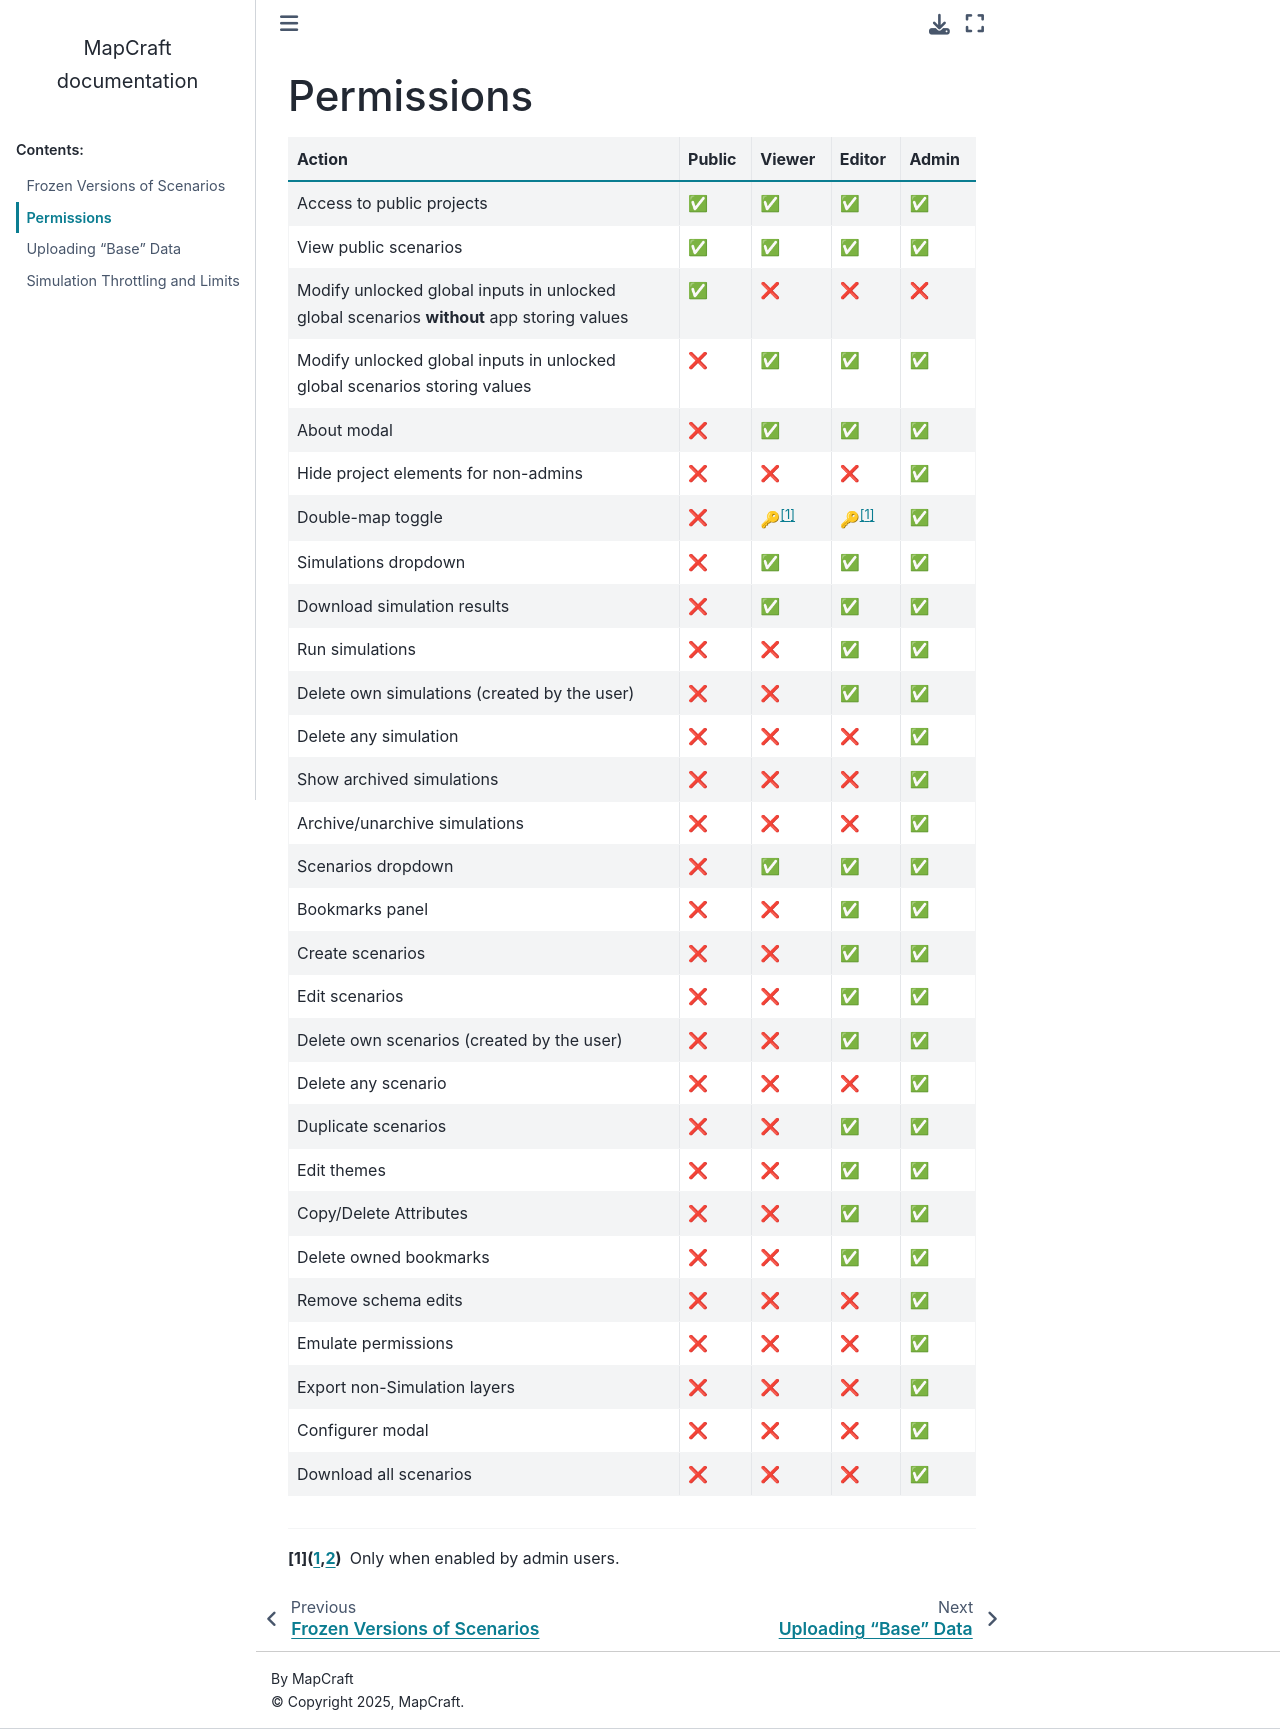

repository: mapcraftlabs/mapcraft_docs · page: user_documentation/permissions.html · generator: sphinx

### Permissions

| Action                                                                                         | Public | Viewer | Editor | Admin |
|------------------------------------------------------------------------------------------------|--------|--------|--------|-------|
| Access to public projects                                                                      |   ✅   |   ✅   |   ✅   |   ✅   |
| View public scenarios                                                                          |   ✅   |   ✅   |   ✅   |   ✅   |
| Modify unlocked global inputs in unlocked <br> global scenarios **without** app storing values |   ✅   |   ❌   |   ❌   |   ❌   |
| Modify unlocked global inputs in unlocked <br> global scenarios storing values                 |   ❌   |   ✅   |   ✅   |   ✅   |
| About modal                                                                                    |   ❌   |   ✅   |   ✅   |   ✅   |
| Hide project elements for non-admins                                                           |   ❌   |   ❌   |   ❌   |   ✅   |
| Double-map toggle                                                                              |   ❌   |  🔑[^1]| 🔑[^1] |   ✅   |
| Simulations dropdown                                                                           |   ❌   |   ✅   |   ✅   |   ✅   |
| Download simulation results                                                                    |   ❌   |   ✅   |   ✅   |   ✅   |
| Run simulations                                                                                |   ❌   |   ❌   |   ✅   |   ✅   |
| Delete own simulations (created by the user)                                                   |   ❌   |   ❌   |   ✅   |   ✅   |
| Delete any simulation                                                                          |   ❌   |   ❌   |   ❌   |   ✅   |
| Show archived simulations                                                                      |   ❌   |   ❌   |   ❌   |   ✅   |
| Archive/unarchive simulations                                                                  |   ❌   |   ❌   |   ❌   |   ✅   |
| Scenarios dropdown                                                                             |   ❌   |   ✅   |   ✅   |   ✅   |
| Bookmarks panel                                                                                |   ❌   |   ❌   |   ✅   |   ✅   |
| Create scenarios                                                                               |   ❌   |   ❌   |   ✅   |   ✅   |
| Edit scenarios                                                                                 |   ❌   |   ❌   |   ✅   |   ✅   |
| Delete own scenarios (created by the user)                                                     |   ❌   |   ❌   |   ✅   |   ✅   |
| Delete any scenario                                                                            |   ❌   |   ❌   |   ❌   |   ✅   |
| Duplicate scenarios                                                                            |   ❌   |   ❌   |   ✅   |   ✅   |
| Edit themes                                                                                    |   ❌   |   ❌   |   ✅   |   ✅   |
| Copy/Delete Attributes                                                                         |   ❌   |   ❌   |   ✅   |   ✅   |
| Delete owned bookmarks                                                                         |   ❌   |   ❌   |   ✅   |   ✅   |
| Remove schema edits                                                                            |   ❌   |   ❌   |   ❌   |   ✅   |
| Emulate permissions                                                                            |   ❌   |   ❌   |   ❌   |   ✅   |
| Export non-Simulation layers                                                                   |   ❌   |   ❌   |   ❌   |   ✅   |
| Configurer modal                                                                               |   ❌   |   ❌   |   ❌   |   ✅   |
| Download all scenarios                                                                         |   ❌   |   ❌   |   ❌   |   ✅   |

[^1]: Only when enabled by admin users.
